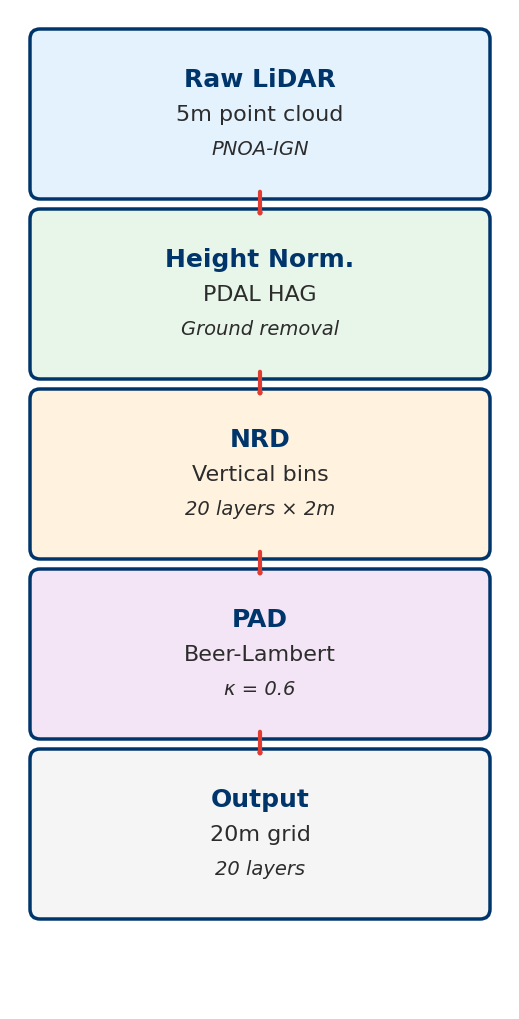

Source code (Python): (Note: this script raises an exception after producing the figure.)
"""
Create a SIMPLE LiDAR Pipeline graphic for PowerPoint presentation
Clean, readable, presentation-friendly
"""

import matplotlib.pyplot as plt
from matplotlib.patches import FancyBboxPatch, FancyArrowPatch
import matplotlib.patches as mpatches

# Set up figure - VERTICAL orientation, compact, narrow
fig, ax = plt.subplots(figsize=(5, 10), dpi=300)
ax.set_xlim(0, 5)
ax.set_ylim(0, 10)
ax.axis('off')

# Use Calibri for consistency
plt.rcParams['font.family'] = 'Calibri'

# Colors
UVA_NAVY = '#00356B'
UVA_RED = '#E03C31'
LIGHT_BLUE = '#E3F2FD'
LIGHT_GREEN = '#E8F5E9'
LIGHT_ORANGE = '#FFF3E0'
LIGHT_PURPLE = '#F3E5F5'
LIGHT_GRAY = '#F5F5F5'
DARK_GRAY = '#2C2C2C'

# Pipeline steps as boxes - VERTICAL layout (top to bottom), full width
steps = [
    {
        'x': 0.3, 'y': 8.2, 'width': 4.4, 'height': 1.5,
        'color': LIGHT_BLUE,
        'title': 'Raw LiDAR',
        'subtitle': '5m point cloud',
        'detail': 'PNOA-IGN'
    },
    {
        'x': 0.3, 'y': 6.4, 'width': 4.4, 'height': 1.5,
        'color': LIGHT_GREEN,
        'title': 'Height Norm.',
        'subtitle': 'PDAL HAG',
        'detail': 'Ground removal'
    },
    {
        'x': 0.3, 'y': 4.6, 'width': 4.4, 'height': 1.5,
        'color': LIGHT_ORANGE,
        'title': 'NRD',
        'subtitle': 'Vertical bins',
        'detail': '20 layers × 2m'
    },
    {
        'x': 0.3, 'y': 2.8, 'width': 4.4, 'height': 1.5,
        'color': LIGHT_PURPLE,
        'title': 'PAD',
        'subtitle': 'Beer-Lambert',
        'detail': 'κ = 0.6'
    },
    {
        'x': 0.3, 'y': 1.0, 'width': 4.4, 'height': 1.5,
        'color': LIGHT_GRAY,
        'title': 'Output',
        'subtitle': '20m grid',
        'detail': '20 layers'
    }
]

# Draw boxes
for step in steps:
    # Box
    box = FancyBboxPatch(
        (step['x'], step['y']), step['width'], step['height'],
        boxstyle="round,pad=0.1",
        edgecolor=UVA_NAVY,
        facecolor=step['color'],
        linewidth=2.5
    )
    ax.add_patch(box)
    
    # Title
    ax.text(step['x'] + step['width']/2, step['y'] + step['height'] - 0.4,
            step['title'],
            fontsize=18, fontweight='bold', color=UVA_NAVY,
            ha='center', va='center')
    
    # Subtitle
    ax.text(step['x'] + step['width']/2, step['y'] + step['height']/2,
            step['subtitle'],
            fontsize=16, color=DARK_GRAY,
            ha='center', va='center')
    
    # Detail
    ax.text(step['x'] + step['width']/2, step['y'] + 0.4,
            step['detail'],
            fontsize=14, color=DARK_GRAY, style='italic',
            ha='center', va='center')

# Draw arrows between boxes - VERTICAL (downward)
arrow_props = dict(
    arrowstyle='->,head_width=0.5,head_length=0.5',
    lw=3,
    color=UVA_RED
)

arrows = [
    (2.5, 8.2, 2.5, 7.9),      # Raw → Height Norm
    (2.5, 6.4, 2.5, 6.1),      # Height Norm → NRD
    (2.5, 4.6, 2.5, 4.3),      # NRD → PAD
    (2.5, 2.8, 2.5, 2.5),      # PAD → Output
]

for x1, y1, x2, y2 in arrows:
    arrow = FancyArrowPatch(
        (x1, y1), (x2, y2),
        **arrow_props
    )
    ax.add_patch(arrow)

# No title or captions - clean graphic only

plt.tight_layout(pad=0)

# Save with minimal margins on all sides
output_path = 'presentation/LiDAR_Pipeline_Simple.png'
plt.savefig(output_path, dpi=300, bbox_inches='tight', 
            facecolor='white', edgecolor='none', pad_inches=0.01)
print(f"✅ Clean LiDAR pipeline saved to: {output_path}")
print(f"📊 Resolution: High-DPI, minimal margins")
print(f"🎨 No title/captions - ready to insert!")

plt.close()
